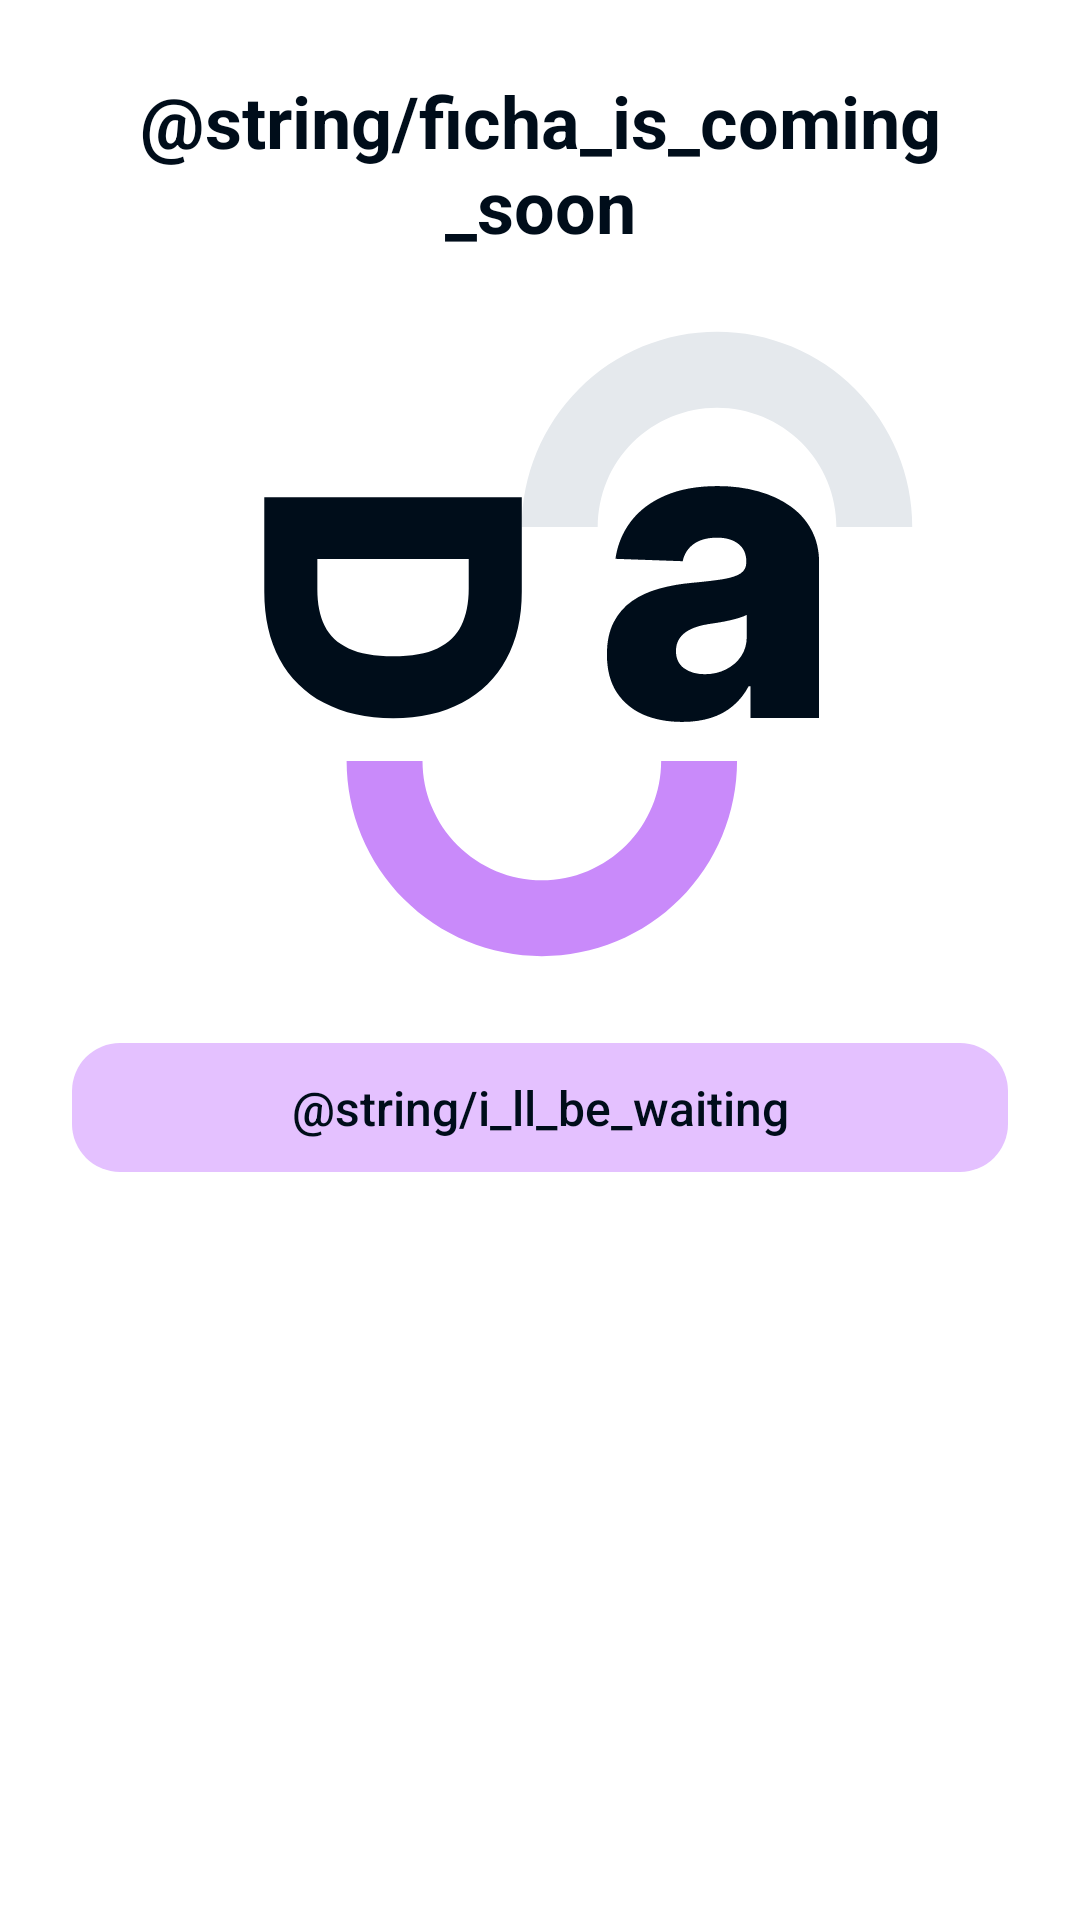

Produce the Android XML layout that renders to this screen, including the resource entries it uses.
<!-- AndroidManifest.xml: application theme AppTheme -->
<!-- res/layout/dialog_custom_coming_soon.xml -->
<?xml version="1.0" encoding="utf-8"?>
<LinearLayout xmlns:android="http://schemas.android.com/apk/res/android"
    xmlns:app="http://schemas.android.com/apk/res-auto"
    android:layout_width="match_parent"
    android:layout_height="wrap_content"
    android:layout_marginStart="24dp"
    android:layout_marginEnd="24dp"
    android:orientation="vertical">

    <TextView
        android:id="@+id/header"
        style="@style/Title3"
        android:layout_marginTop="24dp"
        android:layout_marginStart="24dp"
        android:layout_marginEnd="24dp"
        android:layout_marginBottom="@dimen/default_margin_8"
        android:layout_width="match_parent"
        android:layout_height="wrap_content"
        android:gravity="center"
        android:text="@string/ficha_is_coming_soon"
        android:textStyle="bold" />

    <ImageView
        android:id="@+id/description"
        android:layout_width="match_parent"
        android:layout_height="wrap_content"
        android:gravity="center"
        android:layout_marginTop="17dp"
        android:layout_marginStart="75dp"
        android:layout_marginEnd="43dp"
        android:text="We will send a new password to your email"
        android:layout_marginBottom="22dp"
        android:src="@drawable/ic_frame_c_s"
        style="@style/Regular" />


    <com.google.android.material.button.MaterialButton
        android:id="@+id/btnSendPasswordCustomDialog"
        style="@style/DefaultButtons"
        android:layout_width="match_parent"
        android:layout_height="55dp"
        android:text="@string/i_ll_be_waiting"
        android:layout_marginStart="24dp"
        android:layout_marginEnd="24dp"
        android:layout_marginBottom="@dimen/default_margin_32"/>
</LinearLayout>
<!-- resources referenced by this layout -->
<resources>
  <dimen name="default_margin_32">32dp</dimen>
  <dimen name="default_margin_8">8dp</dimen>
  <!-- drawable ic_frame_c_s: vector/xml drawable (drawable, 6167 chars, omitted) -->
  <style name="DefaultButtons" parent="Widget.MaterialComponents.Button">
          <item name="cornerRadius">@dimen/default_corner_radius_16</item>
          <item name="minHeight">60dp</item>
          <item name="rippleColor">@color/Brand_hover</item>
          <item name="android:textColor">@color/text_button_selector</item>
          <item name="android:stateListAnimator">@null</item>
          <item name="android:textAllCaps">false</item>
          <item name="android:textSize">@dimen/text_regular</item>
          <item name="android:letterSpacing">0</item>
          <item name="font">@font/inter</item>
      </style>
  <style name="Regular" parent="Widget.MaterialComponents.TextView">
          <item name="android:textColor">@color/Primary_text</item>
          <item name="android:textSize">@dimen/text_regular</item>
          <item name="font">@font/inter</item>
      </style>
  <style name="Title3" parent="Widget.MaterialComponents.TextView">
          <item name="android:textColor">@color/Primary_text</item>
          <item name="android:textSize">@dimen/text_title3</item>
          <item name="font">@font/inter</item>
      </style>
  <style name="AppTheme" parent="Theme.MaterialComponents.DayNight.NoActionBar">
          
          <item name="colorPrimary">@color/Brand_fill</item>
          <item name="colorPrimaryVariant">@color/Brand_hover</item>
          <item name="colorOnPrimary">@color/Brand_hover</item>
  
          
          <item name="colorSecondary">@color/Brand_fill</item>
          <item name="colorSecondaryVariant">@color/Brand_hover</item>
          <item name="colorOnSecondary">@color/Brand_hover</item>
          
          <item name="android:statusBarColor" tools:targetApi="l">?attr/colorPrimaryVariant</item>
          
          <item name="android:buttonStyle">@style/DefaultButtons</item>
          <item name="font">@font/inter</item>
  
      </style>
  <dimen name="default_corner_radius_16">16dp</dimen>
  <color name="Brand_hover">#C98AFA</color>
  <dimen name="text_regular">16sp</dimen>
  <color name="Primary_text">#000D1A</color>
  <dimen name="text_title3">24sp</dimen>
  <color name="Brand_fill">#E4C1FF</color>
</resources>
